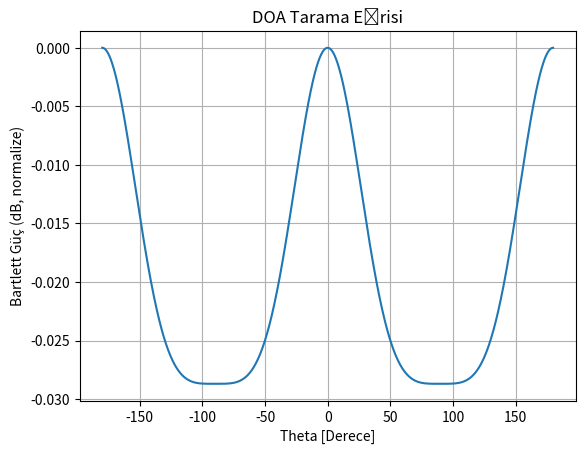
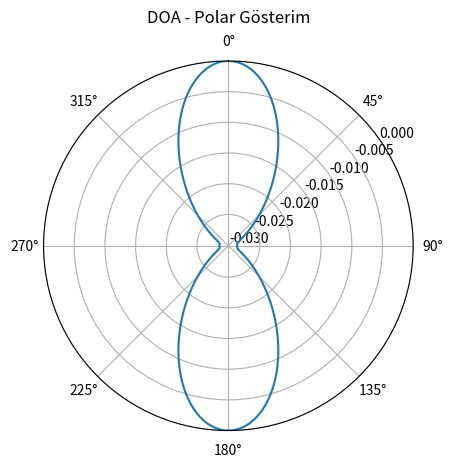

These charts were generated, in order, by the following Python code:
# -*- coding: utf-8 -*-
"""
Created on Mon Aug 11 14:02:32 2025

@author: stajyer1
"""

import numpy as np
import matplotlib.pyplot as plt

# Parametreler (örnek)
Nr = 2               # anten sayısı
d = 0.5              # anten aralığı (λ cinsinden)
Nsamples = 10000

# Simülasyon için sinyal (örnek: 20° geliş açısı)
theta_true = 20 * np.pi/180
X = np.zeros((Nr, Nsamples), dtype=complex)
for m in range(Nr):
    delay = m * d * np.sin(theta_true)
    X[m, :] = np.exp(1j * 2*np.pi * delay) + 0.1*np.random.randn(Nsamples)

# DOA taraması
theta_scan = np.linspace(-np.pi, np.pi, 1000)  # -180° ile +180°
results = []
for theta_i in theta_scan:
    w = np.exp(-2j * np.pi * d * np.arange(Nr) * np.sin(theta_i))  # weight vector
    X_weighted = w.conj().T @ X
    results.append(10*np.log10(np.var(X_weighted)))

results = np.array(results)
results -= np.max(results)  # normalize

# Maksimum açıyı yazdır
theta_max_deg = theta_scan[np.argmax(results)] * 180/np.pi
print("Tahmin edilen DOA: {:.2f}°".format(theta_max_deg))

# Lineer plot (derece cinsinden)
plt.figure()
plt.plot(theta_scan*180/np.pi, results)
plt.xlabel("Theta [Derece]")
plt.ylabel("Bartlett Güç (dB, normalize)")
plt.title("DOA Tarama Eğrisi")
plt.grid()

# Polar plot (radyan cinsinden)
fig, ax = plt.subplots(subplot_kw={'projection': 'polar'})
ax.plot(theta_scan, results)
ax.set_theta_zero_location('N')     # 0° yukarı
ax.set_theta_direction(-1)          # Saat yönünde artış
ax.set_rlabel_position(55)          # Yazıları yana kaydır
ax.set_title("DOA - Polar Gösterim", va='bottom')

plt.show()
